Image classification data set "processed" (yaserBK/emv_mini_project on GitHub). Class labels (2): anomalous, good.

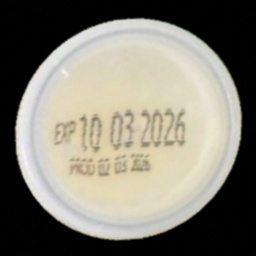
Label: good

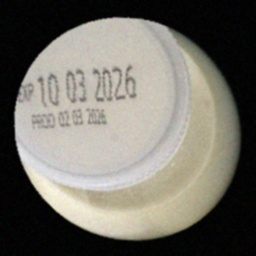
Label: anomalous

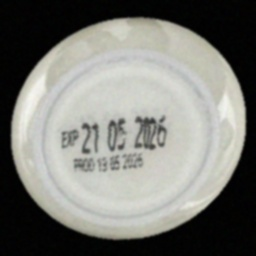
Label: good

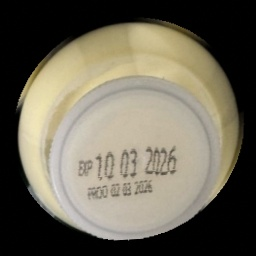
Label: anomalous
